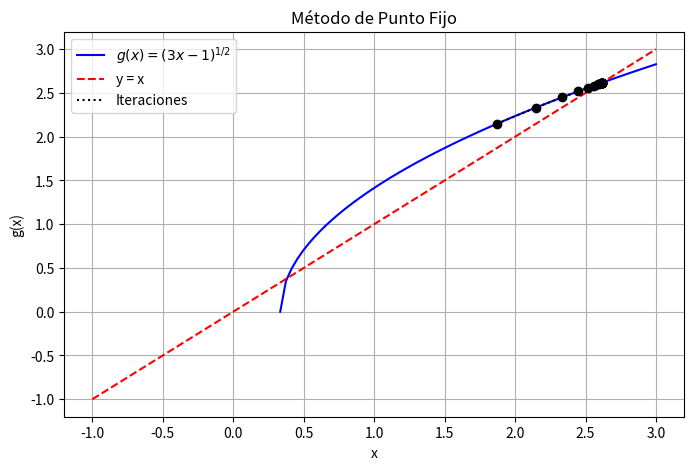
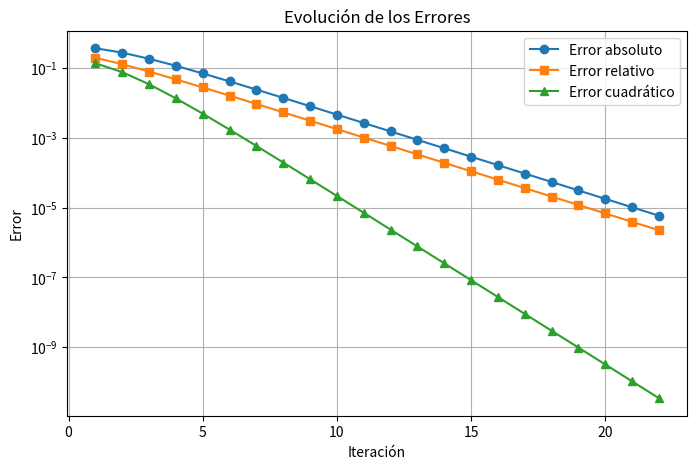

Recreate these plots in Python, in order.
import numpy as np  # Importa la biblioteca NumPy para operaciones matemáticas
import matplotlib.pyplot as plt  # Importa la biblioteca Matplotlib para graficar

# Definir la función g(x) para el método de punto fijo
def g(x): 
    return(3*x-1)**(1/2)  # Calcula g(x) usando la función exponencial de NumPy

# Criterio de convergencia
def g_prime(x):  
    return (3/2) * (3*x-1)**(-1/2)  # Derivada de la función exponencial

# Error absoluto
def error_absoluto(x_new, x_old):
    return abs(x_new - x_old)  # Calcula la diferencia absoluta entre dos valores

# Error relativo
def error_relativo(x_new, x_old):
    return abs((x_new - x_old) / x_new)  # Calcula la diferencia relativa entre dos valores

# Error cuadrático
def error_cuadratico(x_new, x_old):
    return (x_new - x_old)**2  # Calcula el cuadrado de la diferencia entre dos valores

# Método de punto fijo
def punto_fijo(x0, tol=1e-5, max_iter=100):
    iteraciones = []  
    errores_abs = []  
    errores_rel = []  
    errores_cuad = []  

    x_old = x0  # Inicializa el valor anterior
    for i in range(max_iter):  # Itera hasta alcanzar el número máximo de iteraciones
        x_new = g(x_old)  # Calcula el nuevo valor usando la función g(x)
        e_abs = error_absoluto(x_new, x_old)  # Calcula el error absoluto
        e_rel = error_relativo(x_new, x_old)  # Calcula el error relativo
        e_cuad = error_cuadratico(x_new, x_old)  # Calcula el error cuadrático

        iteraciones.append((i+1, x_new, e_abs, e_rel, e_cuad))  # Almacena los resultados de la iteración
        errores_abs.append(e_abs)  
        errores_rel.append(e_rel)  
        errores_cuad.append(e_cuad)  

        if e_abs < tol:  # Verifica si el error absoluto es menor que la tolerancia
            break  # Termina la iteración si se alcanza la tolerancia

        x_old = x_new  # Actualiza el valor anterior

    return iteraciones, errores_abs, errores_rel, errores_cuad  # Devuelve los resultados

# Parámetros iniciales
x0 = 1.5 # Define el valor inicial (se cambia)
iteraciones, errores_abs, errores_rel, errores_cuad = punto_fijo(x0)  # Ejecuta el método de punto fijo

# Imprimir tabla de iteraciones
print("Iteración | x_n      | Error absoluto | Error relativo | Error cuadrático")
print("-----------------------------------------------------------------------")
for it in iteraciones:
    print(f"{it[0]:9d} | {it[1]:.6f} | {it[2]:.6e} | {it[3]:.6e} | {it[4]:.6e}")

# Graficar la convergencia
x_vals = np.linspace(-1, 3, 100)  # Genera un rango de valores para x
y_vals = g(x_vals)  # Calcula los valores de g(x) para el rango de valores de x

plt.figure(figsize=(8, 5))  # Crea una figura para el gráfico
plt.plot(x_vals, y_vals, label=r"$g(x) = (3x-1)^{1/2}$", color="blue")  # Grafica la función g(x)
plt.plot(x_vals, x_vals, linestyle="dashed", color="red", label="y = x")  # Grafica la línea y = x
# Graficar iteraciones
x_points = [it[1] for it in iteraciones]  # Obtiene los valores de x_n de cada iteración
y_points = [g(x) for x in x_points]  # Calcula los valores de g(x) para los valores de x_n
plt.scatter(x_points, y_points, color="black", zorder=3)  # Grafica los puntos de las iteraciones
plt.plot(x_points, y_points, linestyle="dotted", color="black", label="Iteraciones")  

plt.xlabel("x")  
plt.ylabel("g(x)")  
plt.legend()  
plt.grid(True)  
plt.title("Método de Punto Fijo")  
plt.savefig("punto_fijo_convergencia.png")  
plt.show()  

# Graficar errores
plt.figure(figsize=(8, 5))  # Crea una figura para el gráfico
plt.plot(range(1, len(errores_abs) + 1), errores_abs, marker="o", label="Error absoluto")  # Grafica el error absoluto
plt.plot(range(1, len(errores_rel) + 1), errores_rel, marker="s", label="Error relativo")  # Grafica el error relativo
plt.plot(range(1, len(errores_cuad) + 1), errores_cuad, marker="^", label="Error cuadrático")  # Grafica el error cuadrático

plt.xlabel("Iteración")  # Etiqueta del eje x
plt.ylabel("Error")  
plt.yscale("log")  
plt.legend()  
plt.grid(True) 
plt.title("Evolución de los Errores") 
plt.savefig("errores_punto_fijo.png")  
plt.show()  # Muestra el gráfico